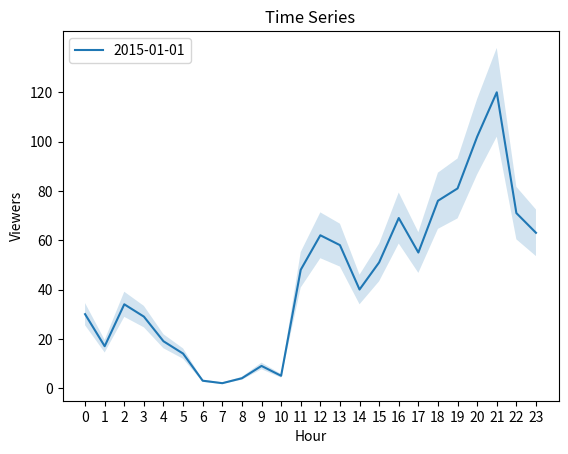

The matplotlib source for this figure:
from matplotlib import pyplot as plt
import numpy as np
import pandas as pd

# Bar Graph: Featured Games

games = ["LoL", "Dota 2", "CS:GO", "DayZ", "HOS", "Isaac", "Shows", "Hearth", "WoT", "Agar.io"]

viewers =  [1070, 472, 302, 239, 210, 171, 170, 90, 86, 71]

plt.bar(range(len(games)), viewers, color='slateblue')
plt.title('Fetured Games Viewers')
plt.legend(['twitch'])
plt.xlabel('Games')
plt.ylabel('Viewers')
plt.subplot().set_xticks(range(len(games)))
plt.subplot().set_xticklabels(games, rotation = 40)
plt.show()
plt.clf()

# Pie Chart: League of Legends Viewers' Whereabouts

labels = ["US", "DE", "CA", "N/A", "GB", "TR", "BR", "DK", "PL", "BE", "NL", "Others"]

countries = [447, 66, 64, 49, 45, 28, 25, 20, 19, 17, 17, 279]

colors = ['lightskyblue', 'gold', 'lightcoral', 'gainsboro', 'royalblue', 'lightpink', 'darkseagreen', 'sienna', 'khaki', 'gold', 'violet', 'yellowgreen']

explode = (0.1, 0, 0, 0, 0, 0, 0, 0, 0, 0, 0, 0)

plt.title("League of Legends Viewers' Whereabouts")
plt.pie(countries, explode=explode, colors=colors, shadow=True, startangle=345, autopct='%1.0f%%', pctdistance=1.15)
plt.legend(labels, loc="right")

plt.show()
plt.clf()

# Line Graph: Time Series Analysis

hour = range(24)

viewers_hour = [30, 17, 34, 29, 19, 14, 3, 2, 4, 9, 5, 48, 62, 58, 40, 51, 69, 55, 76, 81, 102, 120, 71, 63]

y_upper = [i + (i*0.15) for i in viewers_hour]
y_lower = [i - (i*0.15) for i in viewers_hour]

plt.title("Time Series")
plt.xlabel("Hour")
plt.ylabel("Viewers")
plt.plot(hour, viewers_hour)
plt.legend(['2015-01-01'])
ax = plt.subplot()
ax.set_xticks(hour)
ax.set_yticks([0, 20, 40, 60, 80, 100, 120])
plt.fill_between(hour, y_lower, y_upper, alpha=0.2)
plt.show()

